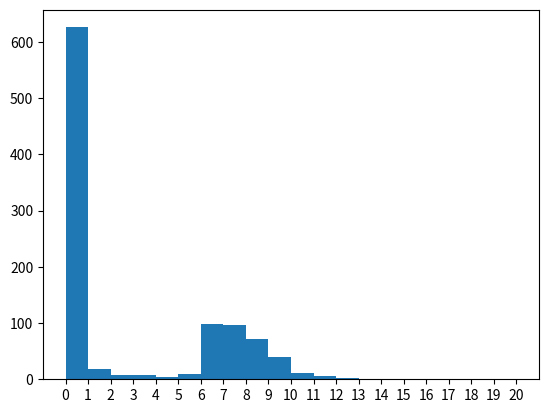

Python code for this plot:
import matplotlib.pyplot as plt
import numpy as np
import math

from numpy.lib.stride_tricks import sliding_window_view

def EuropeanCallPayoff(underlying_price, strike_price):
    if underlying_price > strike_price:
        return underlying_price - strike_price
    else:
        return 0

def GeometricBrownianMotion_WithBarrier(initial_price, drift, volatility, timestep, total_time, barrier):
    prices = []
    barrier_checks = []
    current_price = initial_price

    while(total_time - timestep > 0):
        Z = np.random.normal(0,1)

        dSt = current_price * (drift*timestep + volatility*np.sqrt(timestep)*Z)
        current_price = current_price + dSt

        prices.append(current_price)
        if current_price >= barrier:
            barrier_checks.append(int(1))
        else:
            barrier_checks.append(int(0))
        
        total_time = total_time - timestep

    return prices, barrier_checks

risk_free_rate = .0115 #annualized rate corresponding to yield curve that matches tenor of the option
price = 10.0 #current price of underlying
annual_vol = 0.40 #estimate of forward looking annualized volatility
timestep_in_years = 1 / 252 #estimated trading days in calendar year is 252 (ex: 1/252 for daily timestep or 5/252 for weekly timestep)
timeframe_in_years = 5
annual_drift = 0.10 #expected annual return (or alternatively the asset specific discount rate); for option pricing this should equal the risk free rate (risk neutral model)

simulated_paths = []
final_underlying_prices = []

call_option_prices = []
strike = 11.5
redemption_barrier = 18.00 #price at which options can be called or redeemed
barrier_obs_window = 30
barrier_threshold = 20

risk_neutral_model = True

if risk_neutral_model == True:
    annual_drift = risk_free_rate

simulations = 1000
#generate list of underlying price paths and barrier crosses
for i in range(0, simulations):
    price_path, barrier_path = GeometricBrownianMotion_WithBarrier(price, annual_drift, annual_vol, timestep_in_years, timeframe_in_years, redemption_barrier)
    simulated_paths.append(price_path)
    
    window_sums = np.sum(sliding_window_view(barrier_path, window_shape=barrier_obs_window), axis=1) #use numpy function to do sum of barrier booleans in each barrier window
    idx_barrier_break = np.argmax(window_sums >= barrier_threshold) #use argmax function to get array location of first day in first barrier window where price is above redemption trigger
    
    if idx_barrier_break > 0:
        final_underlying_prices.append(price_path[idx_barrier_break+barrier_obs_window-1])
    else:
        final_underlying_prices.append(price_path[-1])

for px in final_underlying_prices:
    call_option_prices.append(EuropeanCallPayoff(px, strike) / pow(1 + risk_free_rate, timeframe_in_years)) #call prices discounted to present by risk free rate

avg_call_price = np.average(call_option_prices)
print("Average Call Price:", avg_call_price)

ticks = [0,1,2,3,4,5,6,7,8,9,10,11,12,13,14,15,16,17,18,19,20]
plt.hist(call_option_prices, bins=ticks)
plt.xticks(ticks)
plt.show()